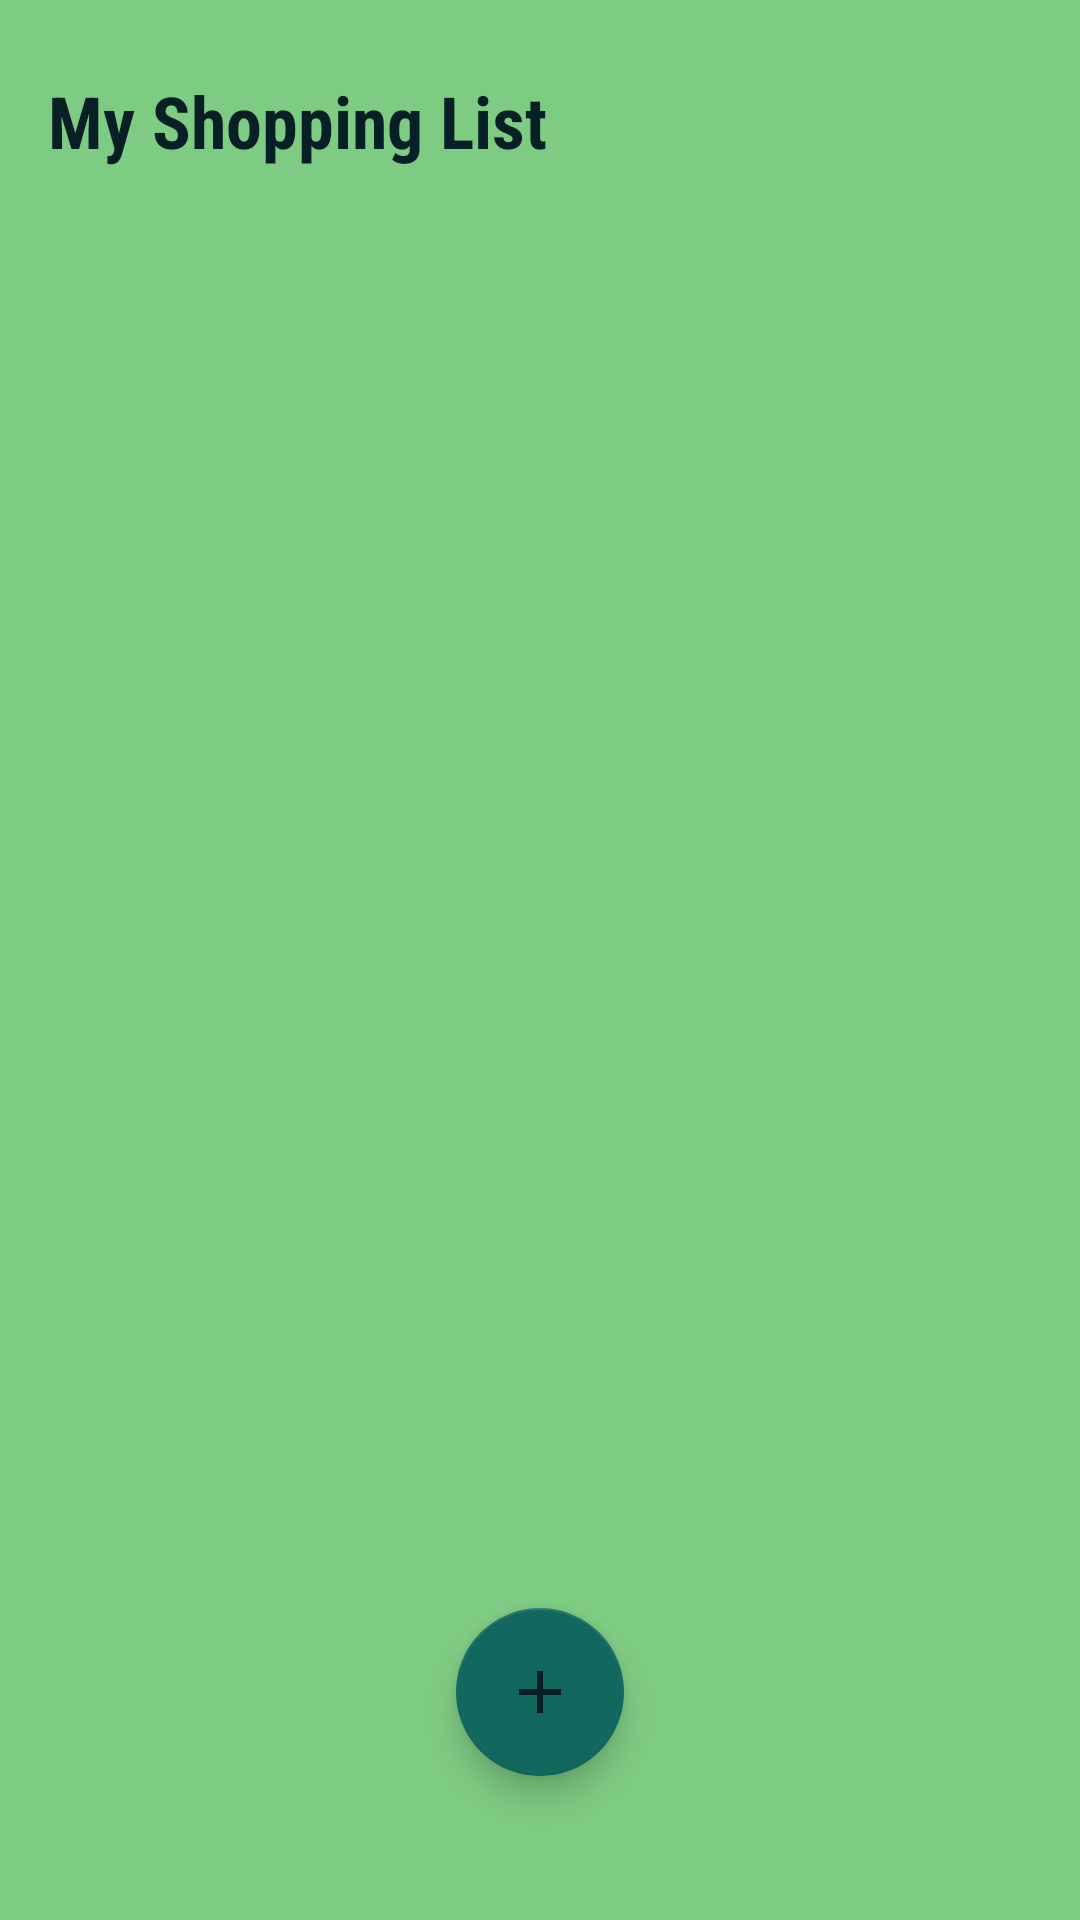

Here is an Android app screen rendered from its layout file. Give the layout XML and the strings, colors and styles it references.
<!-- AndroidManifest.xml: application theme Theme.Peckish -->
<!-- res/layout/fragment_shopping_list.xml -->
<?xml version="1.0" encoding="utf-8"?>
<androidx.constraintlayout.widget.ConstraintLayout xmlns:android="http://schemas.android.com/apk/res/android"
    xmlns:app="http://schemas.android.com/apk/res-auto"
    xmlns:tools="http://schemas.android.com/tools"
    android:layout_width="match_parent"
    android:layout_height="match_parent"
    android:background="@color/secondary"
    android:padding="16dp">

    <TextView
        android:id="@+id/shopping_list_title"
        android:layout_width="wrap_content"
        android:layout_height="wrap_content"
        android:layout_marginTop="8dp"
        android:text="@string/my_shopping_list"
        android:textColor="@color/dark"
        android:textSize="24sp"
        android:textStyle="bold"
        app:layout_constraintEnd_toEndOf="parent"
        app:layout_constraintHorizontal_bias="0.0"
        app:layout_constraintStart_toStartOf="parent"
        app:layout_constraintTop_toTopOf="parent" />

    <androidx.recyclerview.widget.RecyclerView
        android:id="@+id/recyclerView"
        android:layout_width="match_parent"
        android:layout_height="wrap_content"
        android:layout_marginTop="16dp"
        android:nestedScrollingEnabled="true"
        app:layoutManager="androidx.recyclerview.widget.LinearLayoutManager"
        app:layout_constraintBottom_toTopOf="@+id/add_item"
        app:layout_constraintEnd_toEndOf="parent"
        app:layout_constraintStart_toStartOf="parent"
        app:layout_constraintTop_toBottomOf="@+id/shopping_list_title"
        app:layout_constraintVertical_bias="0.0" />

    <com.google.android.material.floatingactionbutton.FloatingActionButton
        android:id="@+id/add_item"
        android:layout_width="wrap_content"
        android:layout_height="wrap_content"
        android:layout_marginBottom="32dp"
        android:contentDescription="@string/add_btn_desc"
        android:src="@drawable/add"
        app:backgroundTint="@color/primary_darker"
        app:layout_constraintBottom_toBottomOf="parent"
        app:layout_constraintEnd_toEndOf="parent"
        app:layout_constraintStart_toStartOf="parent" />

</androidx.constraintlayout.widget.ConstraintLayout>
<!-- resources referenced by this layout -->
<resources>
  <color name="dark">#082025</color>
  <color name="primary_darker">#12685F</color>
  <color name="secondary">#7ECB83</color>
  <!-- drawable add (drawable) -->
  <vector android:height="48dp" android:tint="#082025"
      android:viewportHeight="24" android:viewportWidth="24"
      android:width="48dp" xmlns:android="http://schemas.android.com/apk/res/android">
      <path android:fillColor="@android:color/white" android:pathData="M19,13h-6v6h-2v-6H5v-2h6V5h2v6h6v2z"/>
  </vector>
  <string name="add_btn_desc">Add an ingredient to the shopping list</string>
  <string name="my_shopping_list">My Shopping List</string>
  <style name="Theme.Peckish" parent="Theme.MaterialComponents.DayNight.NoActionBar">
          
          <item name="colorPrimary">@color/primary</item>
          <item name="colorPrimaryVariant">@color/primary_darker</item>
          <item name="colorOnPrimary">@color/orange</item>
          
          <item name="colorSecondary">@color/secondary</item>
          <item name="colorSecondaryVariant">@color/yellow</item>
          <item name="colorOnSecondary">@color/dark</item>
          
          <item name="android:statusBarColor">?attr/colorPrimaryVariant</item>
          
          <item name="android:windowBackground">@color/primary</item>
          <item name="actionMenuTextColor">@color/yellow</item>
          <item name="android:fontFamily">sans-serif-condensed</item>
      </style>
  <color name="primary">#178C7F</color>
  <color name="orange">#D78756</color>
  <color name="yellow">#F6EE85</color>
</resources>
